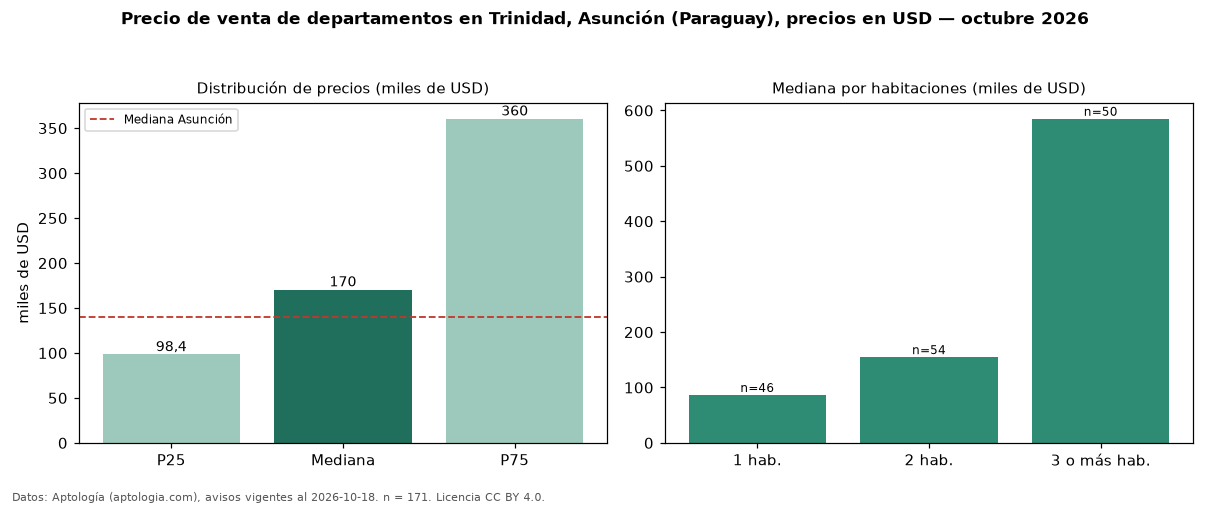

Data behind this chart, as committed beside it:
seccion, metrica, valor, moneda, n
precio, p25, 98378, USD, 171
precio, mediana, 170500, USD, 171
precio, p75, 360500, USD, 171
precio, minimo, 43139, USD, 171
precio, maximo, 1326484, USD, 171
m2, mediana_precio_m2, 1895, USD, 110
m2, area_mediana_m2, 94.0, m2, 110
banos, mediana_banos, 2.0, , 
parqueadero, pct_con_parqueadero, 100.0, %, 45
habitaciones, 1, 86500, USD, 46
habitaciones, 2, 154800, USD, 54
habitaciones, 3+, 585000, USD, 50
ciudad, mediana_ciudad_referencia, 140000, USD, 
ciudad, mediana_m2_ciudad, 1869, USD, 
fuente, fecha_datos, 2026-10-18, , 
fuente, atribucion, https://www.aptologia.com/py/venta/asunc…, , 
fuente, licencia, CC BY 4.0, , 
